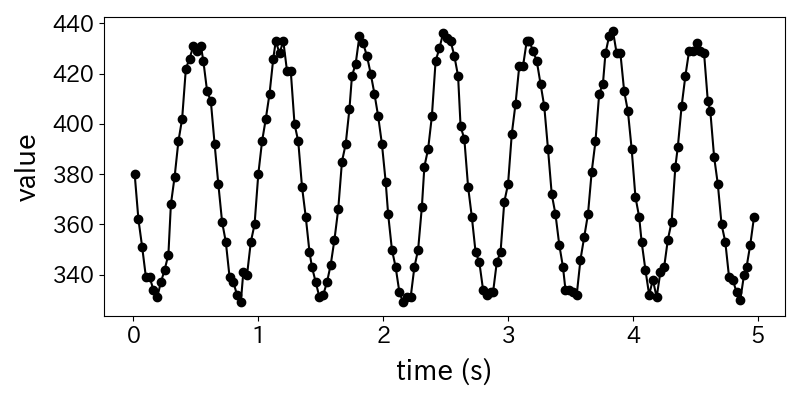

Values plotted in this chart, from the file beside it:
time, value
0.01, 380
0.04, 362
0.07, 351
0.10, 339
0.13, 339
0.16, 334
0.19, 331
0.22, 337
0.25, 342
0.28, 348
0.30, 368
0.33, 379
0.36, 393
0.39, 402
0.42, 422
0.45, 426
0.48, 431
0.51, 429
0.54, 431
0.56, 425
0.59, 413
0.62, 409
0.65, 392
0.68, 376
0.71, 361
0.74, 353
0.77, 339
0.80, 337
0.83, 332
0.86, 329
0.88, 341
0.91, 340
0.94, 353
0.97, 360
1.00, 380
1.03, 393
1.06, 402
1.09, 412
1.12, 426
1.14, 433
1.17, 428
1.20, 433
1.23, 421
1.26, 421
1.29, 400
1.32, 393
1.35, 375
1.38, 363
1.41, 349
1.43, 343
1.46, 337
1.49, 331
1.52, 332
1.55, 337
1.58, 344
1.61, 354
1.64, 366
1.67, 385
1.70, 392
1.73, 406
... 112 more rows
